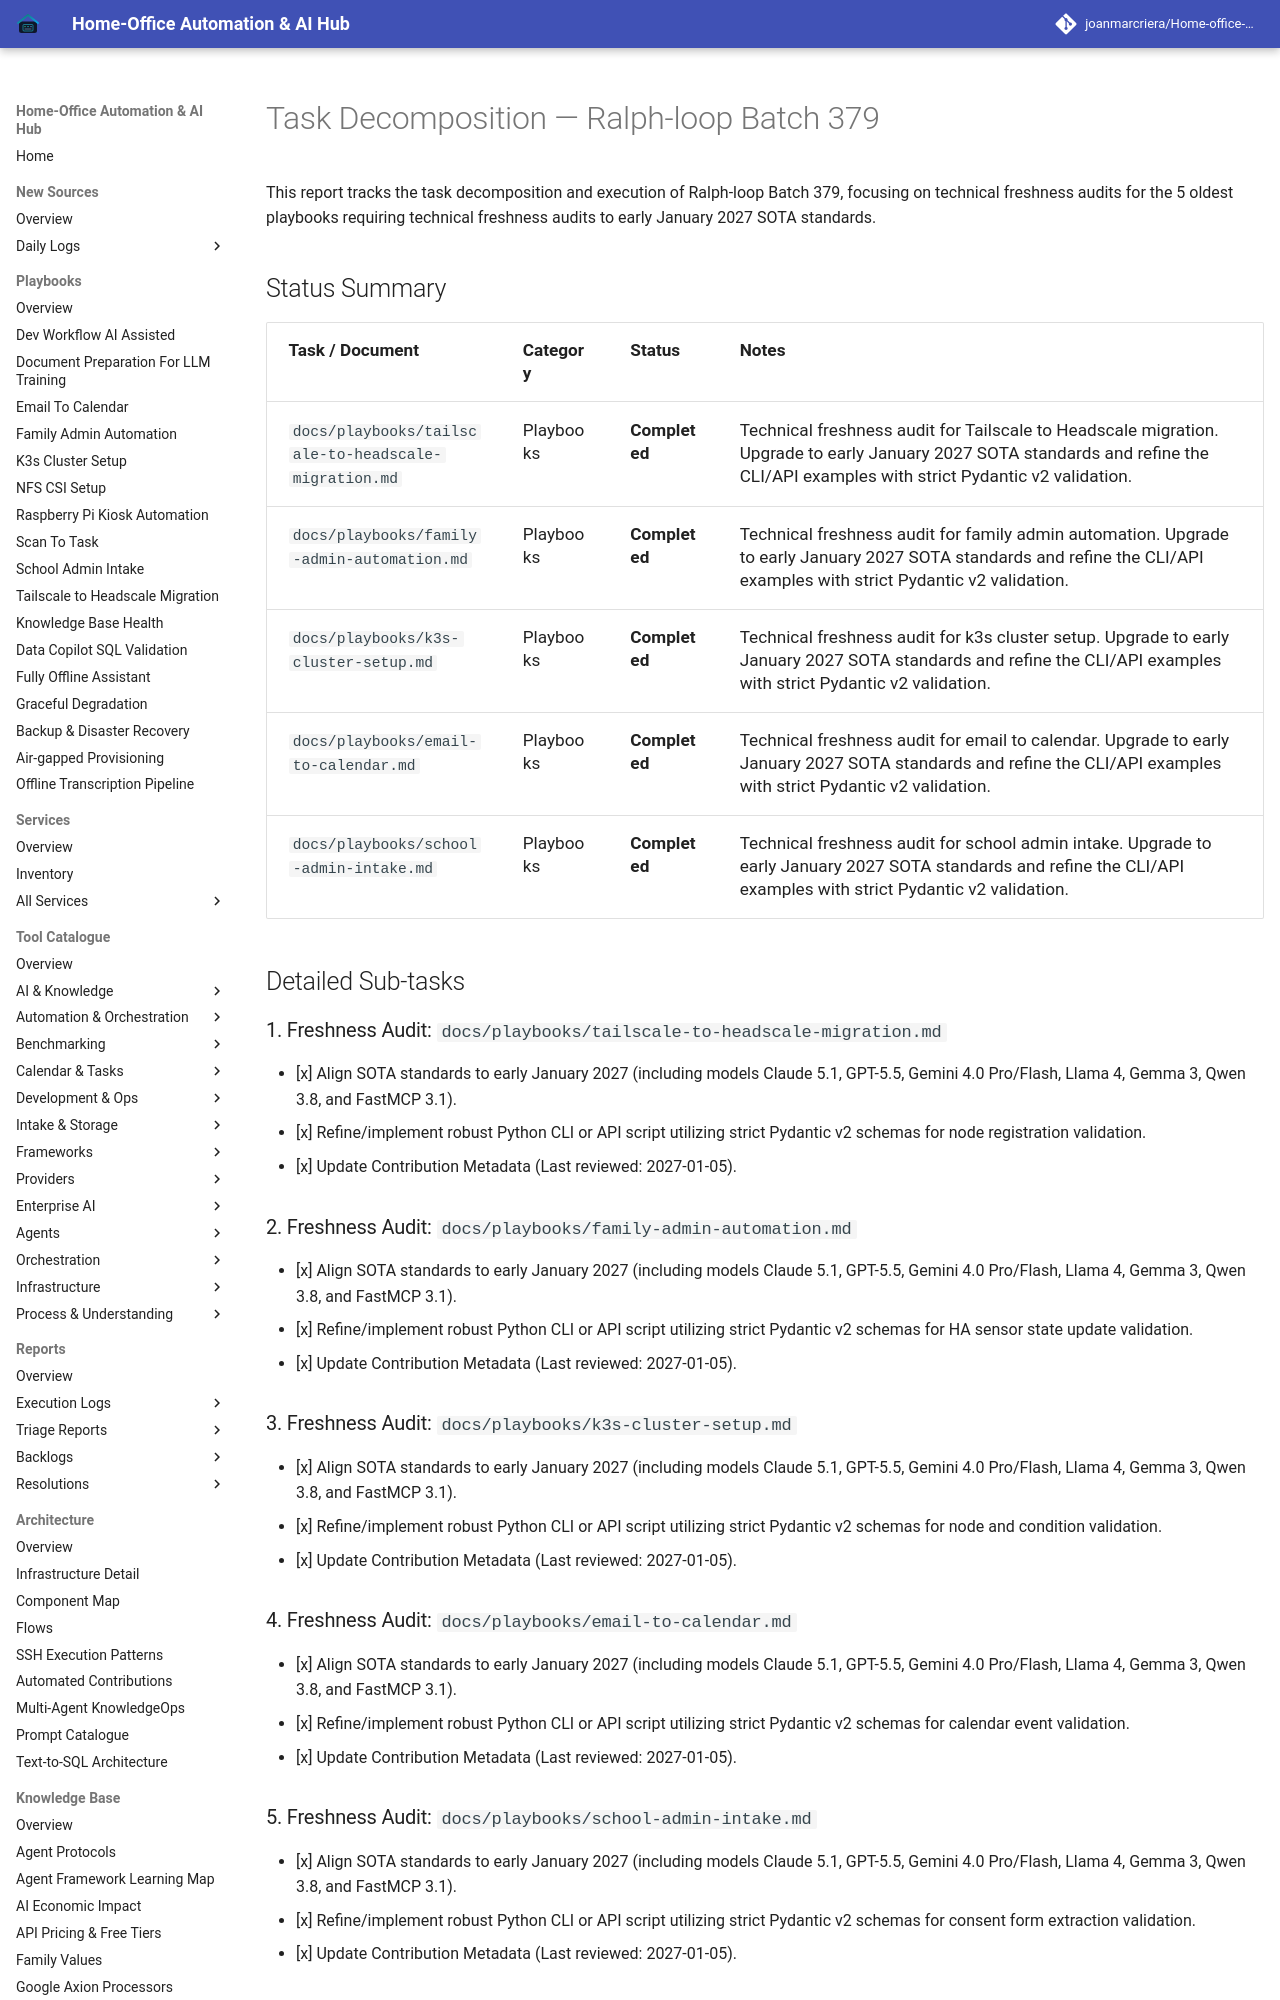

repository: joanmarcriera/Home-office-automations · page: reports/task-decomposition-batch-379/index.html · generator: mkdocs

# Task Decomposition — Ralph-loop Batch 379

This report tracks the task decomposition and execution of Ralph-loop Batch 379, focusing on technical freshness audits for the 5 oldest playbooks requiring technical freshness audits to early January 2027 SOTA standards.

## Status Summary

| Task / Document | Category | Status | Notes |
| :--- | :--- | :--- | :--- |
| `docs/playbooks/tailscale-to-headscale-migration.md` | Playbooks | **Completed** | Technical freshness audit for Tailscale to Headscale migration. Upgrade to early January 2027 SOTA standards and refine the CLI/API examples with strict Pydantic v2 validation. |
| `docs/playbooks/family-admin-automation.md` | Playbooks | **Completed** | Technical freshness audit for family admin automation. Upgrade to early January 2027 SOTA standards and refine the CLI/API examples with strict Pydantic v2 validation. |
| `docs/playbooks/k3s-cluster-setup.md` | Playbooks | **Completed** | Technical freshness audit for k3s cluster setup. Upgrade to early January 2027 SOTA standards and refine the CLI/API examples with strict Pydantic v2 validation. |
| `docs/playbooks/email-to-calendar.md` | Playbooks | **Completed** | Technical freshness audit for email to calendar. Upgrade to early January 2027 SOTA standards and refine the CLI/API examples with strict Pydantic v2 validation. |
| `docs/playbooks/school-admin-intake.md` | Playbooks | **Completed** | Technical freshness audit for school admin intake. Upgrade to early January 2027 SOTA standards and refine the CLI/API examples with strict Pydantic v2 validation. |

## Detailed Sub-tasks

### 1. Freshness Audit: `docs/playbooks/tailscale-to-headscale-migration.md`
- [x] Align SOTA standards to early January 2027 (including models Claude 5.1, GPT-5.5, Gemini 4.0 Pro/Flash, Llama 4, Gemma 3, Qwen 3.8, and FastMCP 3.1).
- [x] Refine/implement robust Python CLI or API script utilizing strict Pydantic v2 schemas for node registration validation.
- [x] Update Contribution Metadata (Last reviewed: 2027-01-05).
